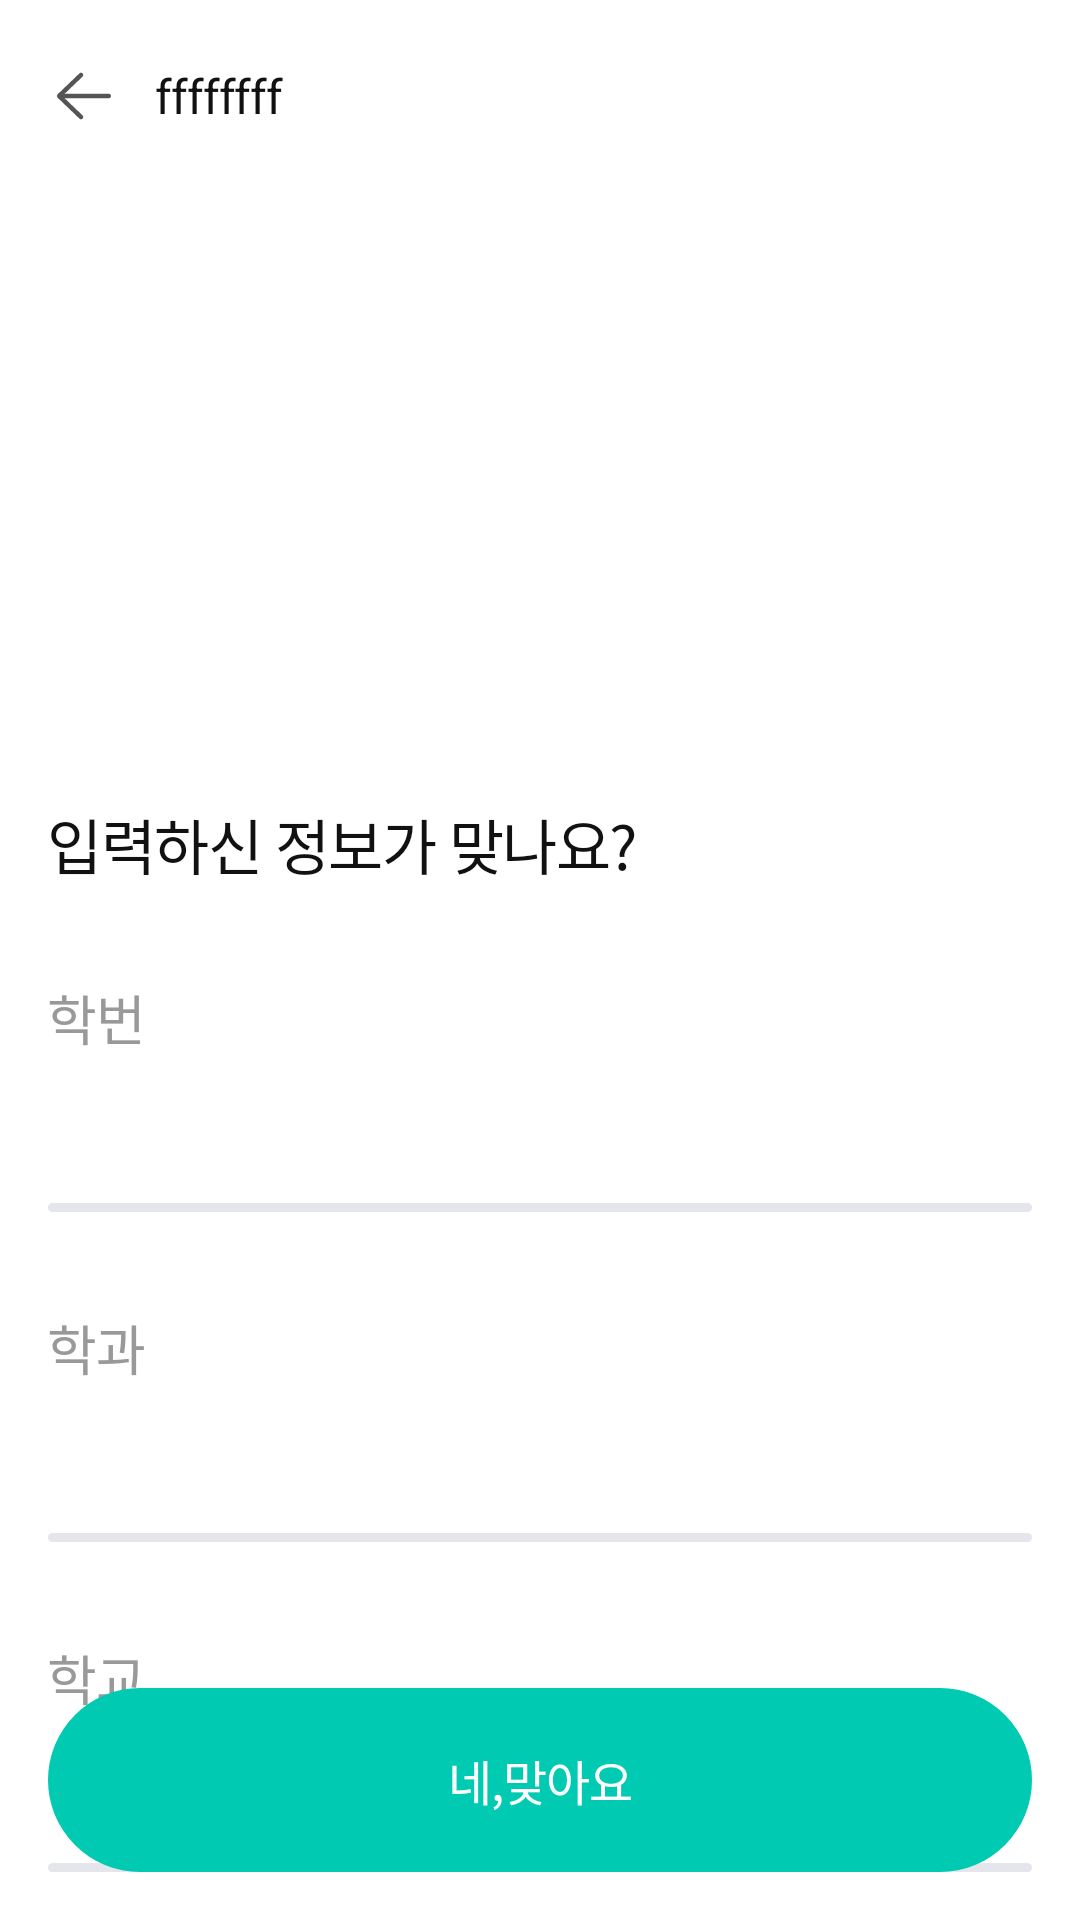

Produce the Android XML layout that renders to this screen, including the resource entries it uses.
<!-- AndroidManifest.xml: application theme Theme.UniVoice -->
<!-- res/layout/activity_student_info_check.xml -->
<?xml version="1.0" encoding="utf-8"?>
<layout xmlns:android="http://schemas.android.com/apk/res/android"
    xmlns:app="http://schemas.android.com/apk/res-auto"
    xmlns:tools="http://schemas.android.com/tools">

    <androidx.constraintlayout.widget.ConstraintLayout
        android:layout_width="match_parent"
        android:layout_height="match_parent"
        tools:context=".feature.signup.StudentInfoCheckActivity">

        <include
            android:id="@+id/toolbar_student_info_check"
            layout="@layout/item_toolbar" />

        <androidx.constraintlayout.widget.ConstraintLayout
            android:id="@+id/layout_student_info_check_bottom"
            android:layout_width="match_parent"
            android:layout_height="0dp"
            android:paddingHorizontal="16dp"
            android:paddingBottom="16dp"
            app:layout_constraintBottom_toBottomOf="parent"
            app:layout_constraintEnd_toEndOf="parent"
            app:layout_constraintStart_toStartOf="parent"
            app:layout_constraintTop_toBottomOf="@id/toolbar_student_info_check">

            <TextView
                android:id="@+id/tv_student_info_check_explain"
                android:layout_width="0dp"
                android:layout_height="wrap_content"
                android:layout_marginTop="40dp"
                android:text="@string/tv_student_info_check_explain"
                android:textAppearance="@style/TextAppearance.UniVoice.title2Semi"
                app:layout_constraintEnd_toEndOf="parent"
                app:layout_constraintStart_toStartOf="parent"
                app:layout_constraintTop_toTopOf="parent" />

            <TextView
                android:id="@+id/tv_student_id_input_id"
                android:layout_width="0dp"
                android:layout_height="wrap_content"
                android:layout_marginTop="30dp"
                android:text="@string/tv_signup_id"
                android:textAppearance="@style/TextAppearance.UniVoice.head6Semi"
                android:textColor="@color/font_B04"
                app:layout_constraintEnd_toEndOf="parent"
                app:layout_constraintStart_toStartOf="parent"
                app:layout_constraintTop_toBottomOf="@id/tv_student_info_check_explain" />

            <TextView
                android:id="@+id/tv_student_info_check_id_selected"
                android:layout_width="0dp"
                android:layout_height="wrap_content"
                android:layout_marginStart="5dp"
                android:layout_marginTop="16dp"
                android:textAppearance="@style/TextAppearance.UniVoice.title4Semi"
                android:textColor="@color/font_B01"
                app:layout_constraintEnd_toEndOf="parent"
                app:layout_constraintStart_toStartOf="parent"
                app:layout_constraintTop_toBottomOf="@id/tv_student_id_input_id"
                tools:text="학번" />

            <View
                android:id="@+id/view_student_info_check_id_line"
                android:layout_width="0dp"
                android:layout_height="3dp"
                android:layout_marginTop="11dp"
                android:background="@drawable/shape_regular_fill_30_rect"
                app:layout_constraintEnd_toEndOf="parent"
                app:layout_constraintStart_toStartOf="parent"
                app:layout_constraintTop_toBottomOf="@id/tv_student_info_check_id_selected" />

            <TextView
                android:id="@+id/tv_student_info_check_department"
                android:layout_width="0dp"
                android:layout_height="wrap_content"
                android:layout_marginTop="32dp"
                android:text="@string/tv_signup_department"
                android:textAppearance="@style/TextAppearance.UniVoice.head6Semi"
                android:textColor="@color/font_B04"
                app:layout_constraintEnd_toEndOf="parent"
                app:layout_constraintStart_toStartOf="parent"
                app:layout_constraintTop_toBottomOf="@id/view_student_info_check_id_line" />

            <TextView
                android:id="@+id/tv_student_info_check_department_selected"
                android:layout_width="0dp"
                android:layout_height="wrap_content"
                android:layout_marginStart="5dp"
                android:layout_marginTop="16dp"
                android:textAppearance="@style/TextAppearance.UniVoice.title4Semi"
                android:textColor="@color/font_B01"
                app:layout_constraintEnd_toEndOf="parent"
                app:layout_constraintStart_toStartOf="parent"
                app:layout_constraintTop_toBottomOf="@id/tv_student_info_check_department"
                tools:text="학과" />

            <View
                android:id="@+id/view_student_info_check_department_line"
                android:layout_width="0dp"
                android:layout_height="3dp"
                android:layout_marginTop="11dp"
                android:background="@drawable/shape_regular_fill_30_rect"
                app:layout_constraintEnd_toEndOf="parent"
                app:layout_constraintStart_toStartOf="parent"
                app:layout_constraintTop_toBottomOf="@id/tv_student_info_check_department_selected" />

            <TextView
                android:id="@+id/tv_student_info_check_school"
                android:layout_width="0dp"
                android:layout_height="wrap_content"
                android:layout_marginTop="32dp"
                android:text="@string/tv_signup_school"
                android:textAppearance="@style/TextAppearance.UniVoice.head6Semi"
                android:textColor="@color/font_B04"
                app:layout_constraintEnd_toEndOf="parent"
                app:layout_constraintStart_toStartOf="parent"
                app:layout_constraintTop_toBottomOf="@id/view_student_info_check_department_line" />

            <TextView
                android:id="@+id/tv_student_info_check_school_selected"
                android:layout_width="0dp"
                android:layout_height="wrap_content"
                android:layout_marginStart="5dp"
                android:layout_marginTop="16dp"
                android:textAppearance="@style/TextAppearance.UniVoice.title4Semi"
                android:textColor="@color/font_B01"
                app:layout_constraintEnd_toEndOf="parent"
                app:layout_constraintStart_toStartOf="parent"
                app:layout_constraintTop_toBottomOf="@id/tv_student_info_check_school"
                tools:text="학교" />

            <View
                android:id="@+id/view_student_info_check_school_line"
                android:layout_width="0dp"
                android:layout_height="3dp"
                android:layout_marginTop="11dp"
                android:background="@drawable/shape_regular_fill_30_rect"
                app:layout_constraintEnd_toEndOf="parent"
                app:layout_constraintStart_toStartOf="parent"
                app:layout_constraintTop_toBottomOf="@id/tv_student_info_check_school_selected" />

            <androidx.appcompat.widget.AppCompatButton
                android:id="@+id/btn_student_info_check_confirm"
                style="@style/Widget.AppCompat.Button.Borderless"
                android:layout_width="0dp"
                android:layout_height="wrap_content"
                android:background="@drawable/shape_mint400_fill_40_rect"
                android:paddingVertical="19dp"
                android:text="@string/btn_student_info_check_confirm"
                android:textAppearance="@style/TextAppearance.UniVoice.title4Bold"
                android:textColor="@color/white"
                app:layout_constraintBottom_toBottomOf="parent"
                app:layout_constraintEnd_toEndOf="parent"
                app:layout_constraintStart_toStartOf="parent" />

        </androidx.constraintlayout.widget.ConstraintLayout>

    </androidx.constraintlayout.widget.ConstraintLayout>
</layout>
<!-- res/layout/item_toolbar.xml (included above) -->
<?xml version="1.0" encoding="utf-8"?>
<merge xmlns:android="http://schemas.android.com/apk/res/android"
    xmlns:app="http://schemas.android.com/apk/res-auto">

    <androidx.appcompat.widget.Toolbar
        android:id="@+id/toolbar_area"
        android:layout_width="match_parent"
        android:layout_height="wrap_content"
        android:layout_marginStart="4dp"
        app:contentInsetStart="0dp"
        app:layout_constraintEnd_toEndOf="parent"
        app:layout_constraintStart_toStartOf="parent"
        app:layout_constraintTop_toTopOf="parent"
        app:titleTextAppearance="@style/TextAppearance.UniVoice.title4Regular">

        <ImageButton
            android:id="@+id/ib_toolbar_icon"
            android:layout_width="wrap_content"
            android:layout_height="wrap_content"
            android:background="@android:color/transparent"
            android:src="@drawable/ic_back" />

        <TextView
            android:id="@+id/tv_toolbar_title"
            android:layout_width="wrap_content"
            android:layout_height="wrap_content"
            android:text="ffffffff"
            android:textAppearance="@style/TextAppearance.UniVoice.title4Regular"
            android:textColor="@color/font_B01" />

    </androidx.appcompat.widget.Toolbar>

</merge>
<!-- resources referenced by this layout -->
<resources>
  <color name="font_B01">#FF111111</color>
  <color name="font_B04">#FF999999</color>
  <color name="white">#FFFFFFFF</color>
  <!-- drawable ic_back (drawable) -->
  <vector xmlns:android="http://schemas.android.com/apk/res/android"
      android:width="48dp"
      android:height="48dp"
      android:viewportWidth="48"
      android:viewportHeight="48">
    <path
        android:pathData="M23,17L15.774,23.928C15.733,23.967 15.733,24.033 15.774,24.072L23,31"
        android:strokeWidth="1.5"
        android:fillColor="#00000000"
        android:strokeColor="#555555"
        android:strokeLineCap="round"/>
    <path
        android:pathData="M32.25,24.75C32.664,24.75 33,24.414 33,24C33,23.586 32.664,23.25 32.25,23.25V24.75ZM16.5,24.75H32.25V23.25H16.5V24.75Z"
        android:fillColor="#555555"/>
  </vector>
  <!-- drawable shape_mint400_fill_40_rect (drawable) -->
  <?xml version="1.0" encoding="utf-8"?>
  <shape xmlns:android="http://schemas.android.com/apk/res/android"
      android:shape="rectangle">
      <solid android:color="@color/mint_400" />
      <corners android:radius="40dp" />
  </shape>
  <!-- drawable shape_regular_fill_30_rect (drawable) -->
  <shape xmlns:android="http://schemas.android.com/apk/res/android"
      android:shape="rectangle">
      <solid android:color="@color/regular" />
      <corners android:radius="30dp" />
  </shape>
  <string name="btn_student_info_check_confirm">네,맞아요</string>
  <string name="tv_signup_department">학과</string>
  <string name="tv_signup_id">학번</string>
  <string name="tv_signup_school">학교</string>
  <string name="tv_student_info_check_explain">입력하신 정보가 맞나요?</string>
  <style name="TextAppearance.UniVoice.head6Semi">
          <item name="fontFamily">@font/pretendard_semibold</item>
          <item name="android:textSize">18dp</item>
      </style>
  <style name="TextAppearance.UniVoice.title2Semi">
          <item name="fontFamily">@font/pretendard_semibold</item>
          <item name="android:textSize">20dp</item>
      </style>
  <style name="TextAppearance.UniVoice.title4Bold">
          <item name="fontFamily">@font/pretendard_bold</item>
          <item name="android:textSize">16dp</item>
      </style>
  <style name="TextAppearance.UniVoice.title4Regular">
          <item name="fontFamily">@font/pretendard_regular</item>
          <item name="android:textSize">16dp</item>
      </style>
  <style name="TextAppearance.UniVoice.title4Semi">
          <item name="fontFamily">@font/pretendard_semibold</item>
          <item name="android:textSize">16dp</item>
      </style>
  <style name="Theme.UniVoice" parent="Base.Theme.UniVoice" />
  <color name="mint_400">#FF00CBB2</color>
  <color name="regular">#FFE5E5EC</color>
  <style name="Base.Theme.UniVoice" parent="Theme.Material3.DayNight.NoActionBar">
          
          
          <item name="android:windowBackground">@color/white</item>
          <item name="android:statusBarColor">@color/gray_100</item>
          <item name="bottomSheetDialogTheme">@style/AppBottomSheetDialogTheme</item>
      </style>
  <color name="gray_100">#FFE1E1E1</color>
  <style name="AppBottomSheetDialogTheme" parent="Theme.Design.Light.BottomSheetDialog">
          <item name="bottomSheetStyle">@style/AppModalStyle</item>
      </style>
  <style name="AppModalStyle" parent="Widget.Design.BottomSheet.Modal">
          <item name="android:background">@drawable/shape_white_fill_top25_rect</item>
      </style>
  <!-- drawable shape_white_fill_top25_rect (drawable) -->
  <?xml version="1.0" encoding="utf-8"?>
  <shape xmlns:android="http://schemas.android.com/apk/res/android"
      android:shape="rectangle">
      <solid android:color="@color/white" />
      <corners
          android:topLeftRadius="25dp"
          android:topRightRadius="25dp" />
  </shape>
</resources>
